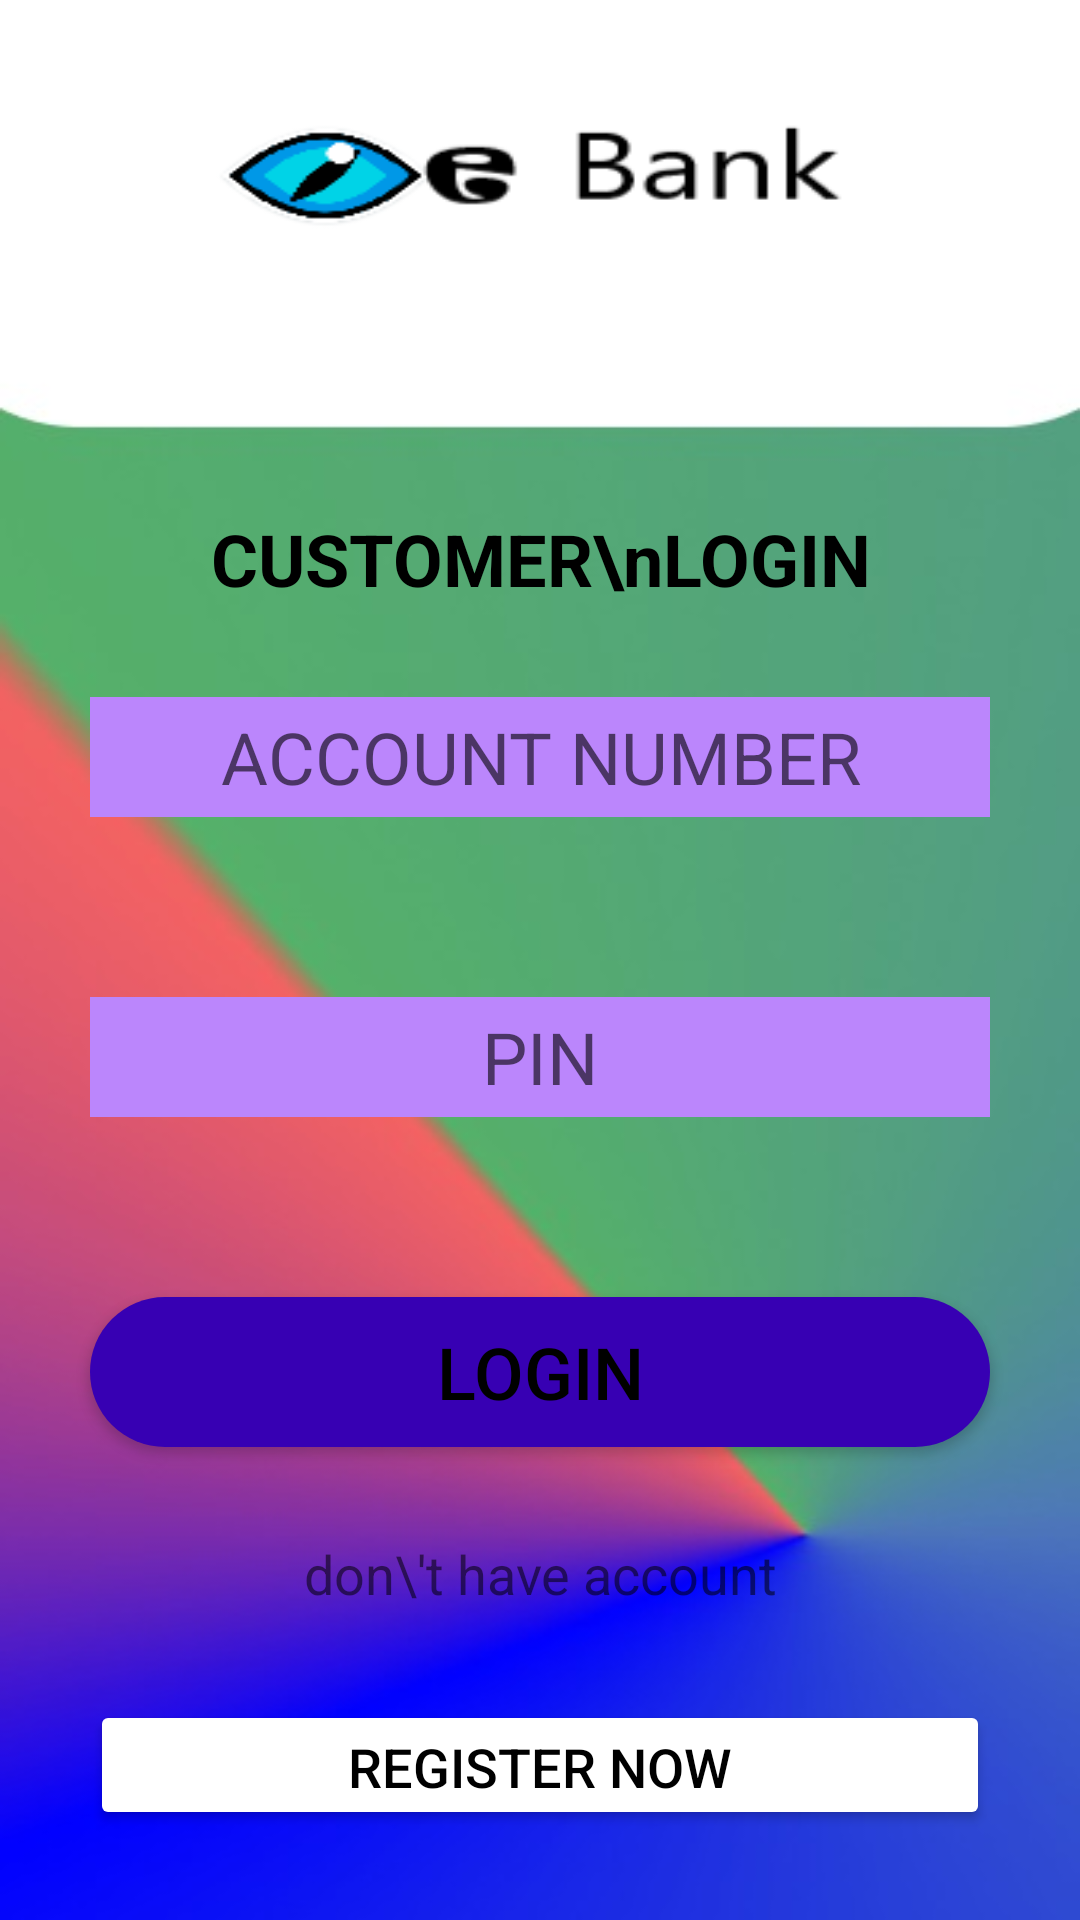

Write the Android layout XML for this screen, with the resource values it uses.
<!-- AndroidManifest.xml: application theme Theme.OnlinrBanking -->
<!-- res/layout/activity_customer_login_page.xml -->
<?xml version="1.0" encoding="utf-8"?>
<RelativeLayout xmlns:android="http://schemas.android.com/apk/res/android"
    xmlns:app="http://schemas.android.com/apk/res-auto"
    xmlns:tools="http://schemas.android.com/tools"
    android:layout_width="match_parent"
    android:layout_height="match_parent"
    android:background="@drawable/background"
    tools:context=".customer_login_page">

    <ImageView
        android:id="@+id/ebankImage"
        android:layout_width="228dp"
        android:layout_height="70dp"
        android:layout_centerHorizontal="true"
        android:layout_margin="20dp"
        android:background="@drawable/ebank"></ImageView>


    <TextView
        android:id="@+id/Customer_login__text"
        android:layout_width="wrap_content"
        android:layout_height="wrap_content"
        android:layout_below="@+id/ebankImage"
        android:layout_centerHorizontal="true"
        android:layout_marginTop="60dp"
        android:fontFamily="sans-serif"
        android:text="CUSTOMER\nLOGIN"
        android:textAlignment="center"
        android:textColor="@color/black"
        android:textSize="24dp"
        android:textStyle="bold"></TextView>

    <EditText
        android:id="@+id/customer_acc_no"
        android:layout_width="match_parent"
        android:layout_height="40dp"
        android:layout_below="@id/Customer_login__text"
        android:layout_margin="30dp"
        android:background="@color/purple_200"
        android:hint="ACCOUNT NUMBER"
        android:inputType="number"
        android:textAlignment="center"
        android:textColor="@color/black"
        android:textSize="24dp"></EditText>

    <EditText
        android:id="@+id/customer_pin_no"
        android:layout_width="match_parent"
        android:layout_height="40dp"
        android:layout_below="@id/customer_acc_no"
        android:layout_margin="30dp"
        android:background="@color/purple_200"
        android:hint="PIN"
        android:inputType="numberPassword"
        android:textAlignment="center"
        android:textColor="@color/black"
        android:textSize="24dp"></EditText>

    <Button
        android:id="@+id/customer_login_btn"
        android:layout_width="300dp"
        android:layout_height="50dp"
        android:layout_below="@+id/customer_pin_no"
        android:layout_centerHorizontal="true"
        android:layout_marginStart="30dp"
        android:layout_marginTop="30dp"
        android:layout_marginEnd="30dp"
        android:layout_marginBottom="30dp"
        android:background="@drawable/btn_bg"
        android:text="login"
        android:textColor="@color/black"
        android:textSize="24dp"></Button>

    <TextView
        android:id="@+id/register_textView"
        android:layout_width="match_parent"
        android:layout_height="wrap_content"
        android:layout_below="@+id/customer_login_btn"
        android:gravity="center"
        android:text="don\'t have account"
        android:textSize="18dp">
    </TextView>

    <Button
        android:id="@+id/customer_login_register_btn"
        android:layout_width="300dp"
        android:layout_height="50dp"
        android:layout_below="@+id/register_textView"
        android:layout_centerHorizontal="true"
        android:layout_marginStart="30dp"
        android:layout_marginTop="30dp"
        android:layout_marginEnd="30dp"
        android:layout_marginBottom="30dp"
        android:backgroundTint="@color/white"
        android:text="register now"
        android:textColor="@color/black"
        android:textSize="18dp">
    </Button>

</RelativeLayout>
<!-- resources referenced by this layout -->
<resources>
  <!-- drawable background: jpg bitmap (drawable, 16605 bytes) -->
  <!-- drawable btn_bg (drawable) -->
  <?xml version="1.0" encoding="utf-8"?>
  <selector xmlns:android="http://schemas.android.com/apk/res/android">
  <item>
      <shape>
          <solid android:color="@color/purple_700"></solid>
          <corners android:radius="45dp"></corners>
      </shape>
  </item>
  </selector>
  <!-- drawable ebank: png bitmap (drawable, 5266 bytes) -->
  <style name="Theme.OnlinrBanking" parent="Theme.MaterialComponents.DayNight.NoActionBar">
          
          <item name="colorPrimary">@color/purple_200</item>
          <item name="colorPrimaryVariant">@color/purple_200</item>
          <item name="colorOnPrimary">@color/white</item>
          
          <item name="colorSecondary">@color/teal_200</item>
          <item name="colorSecondaryVariant">@color/teal_700</item>
          <item name="colorOnSecondary">@color/purple_200</item>
          
          <item name="android:statusBarColor" tools:targetApi="l">?attr/colorPrimaryVariant</item>
          
      </style>
  <!-- not gathered from this repository: default colours our renderer supplied (Android Studio template values) -->
  <color name="purple_200">#FFBB86FC</color>
  <color name="purple_700">#FF3700B3</color>
  <color name="teal_200">#FF03DAC5</color>
  <color name="teal_700">#FF018786</color>
  <color name="black">#FF000000</color>
  <color name="white">#FFFFFFFF</color>
</resources>
